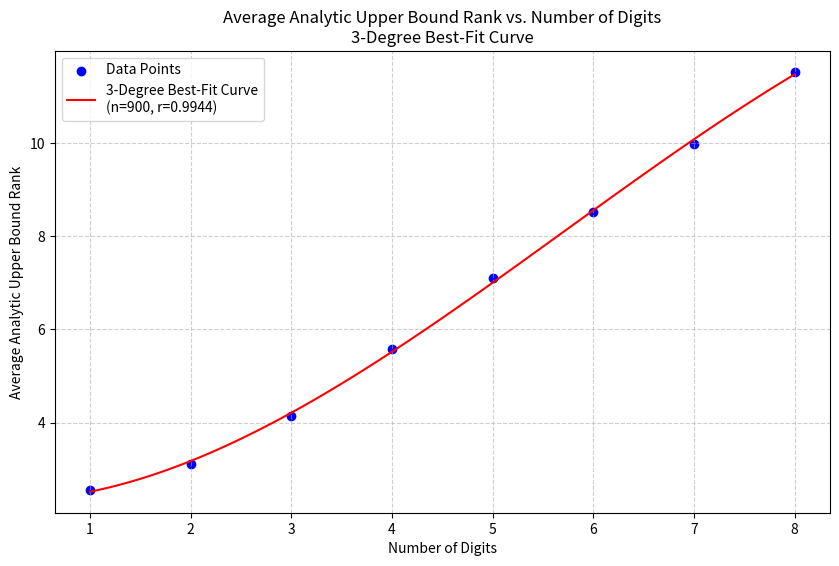

Generate this figure with matplotlib:
import numpy as np
import matplotlib.pyplot as plt

x = np.array([1, 2, 3, 4, 5, 6, 7, 8])
y = np.array([2.56, 3.12, 4.15, 5.58, 7.1, 8.53, 9.969, 11.53])

r = np.corrcoef(x, y)[0, 1]

degree = 3  
coefficients = np.polyfit(x, y, degree)
polynomial = np.poly1d(coefficients)

y_predicted = polynomial(x)

print("Actual Curve Values:")
for i, (xi, yi, ypi) in enumerate(zip(x, y, y_predicted), 1):
    print(f"x[{i}] = {xi}, y[{i}] (original) = {yi}, y[{i}] (predicted) = {ypi:.4f}")

x_curve = np.linspace(min(x), max(x), 100)
y_curve = polynomial(x_curve)

plt.figure(figsize=(10, 6))
plt.scatter(x, y, color='blue', marker='o', label='Data Points')
plt.plot(x_curve, y_curve, color='red', label=f'{degree}-Degree Best-Fit Curve\n(n=900, r={r:.4f})')

plt.title(f'Average Analytic Upper Bound Rank vs. Number of Digits\n{degree}-Degree Best-Fit Curve')
plt.xlabel('Number of Digits')
plt.ylabel('Average Analytic Upper Bound Rank')
plt.grid(True, linestyle='--', alpha=0.6)
plt.legend()

plt.show()
